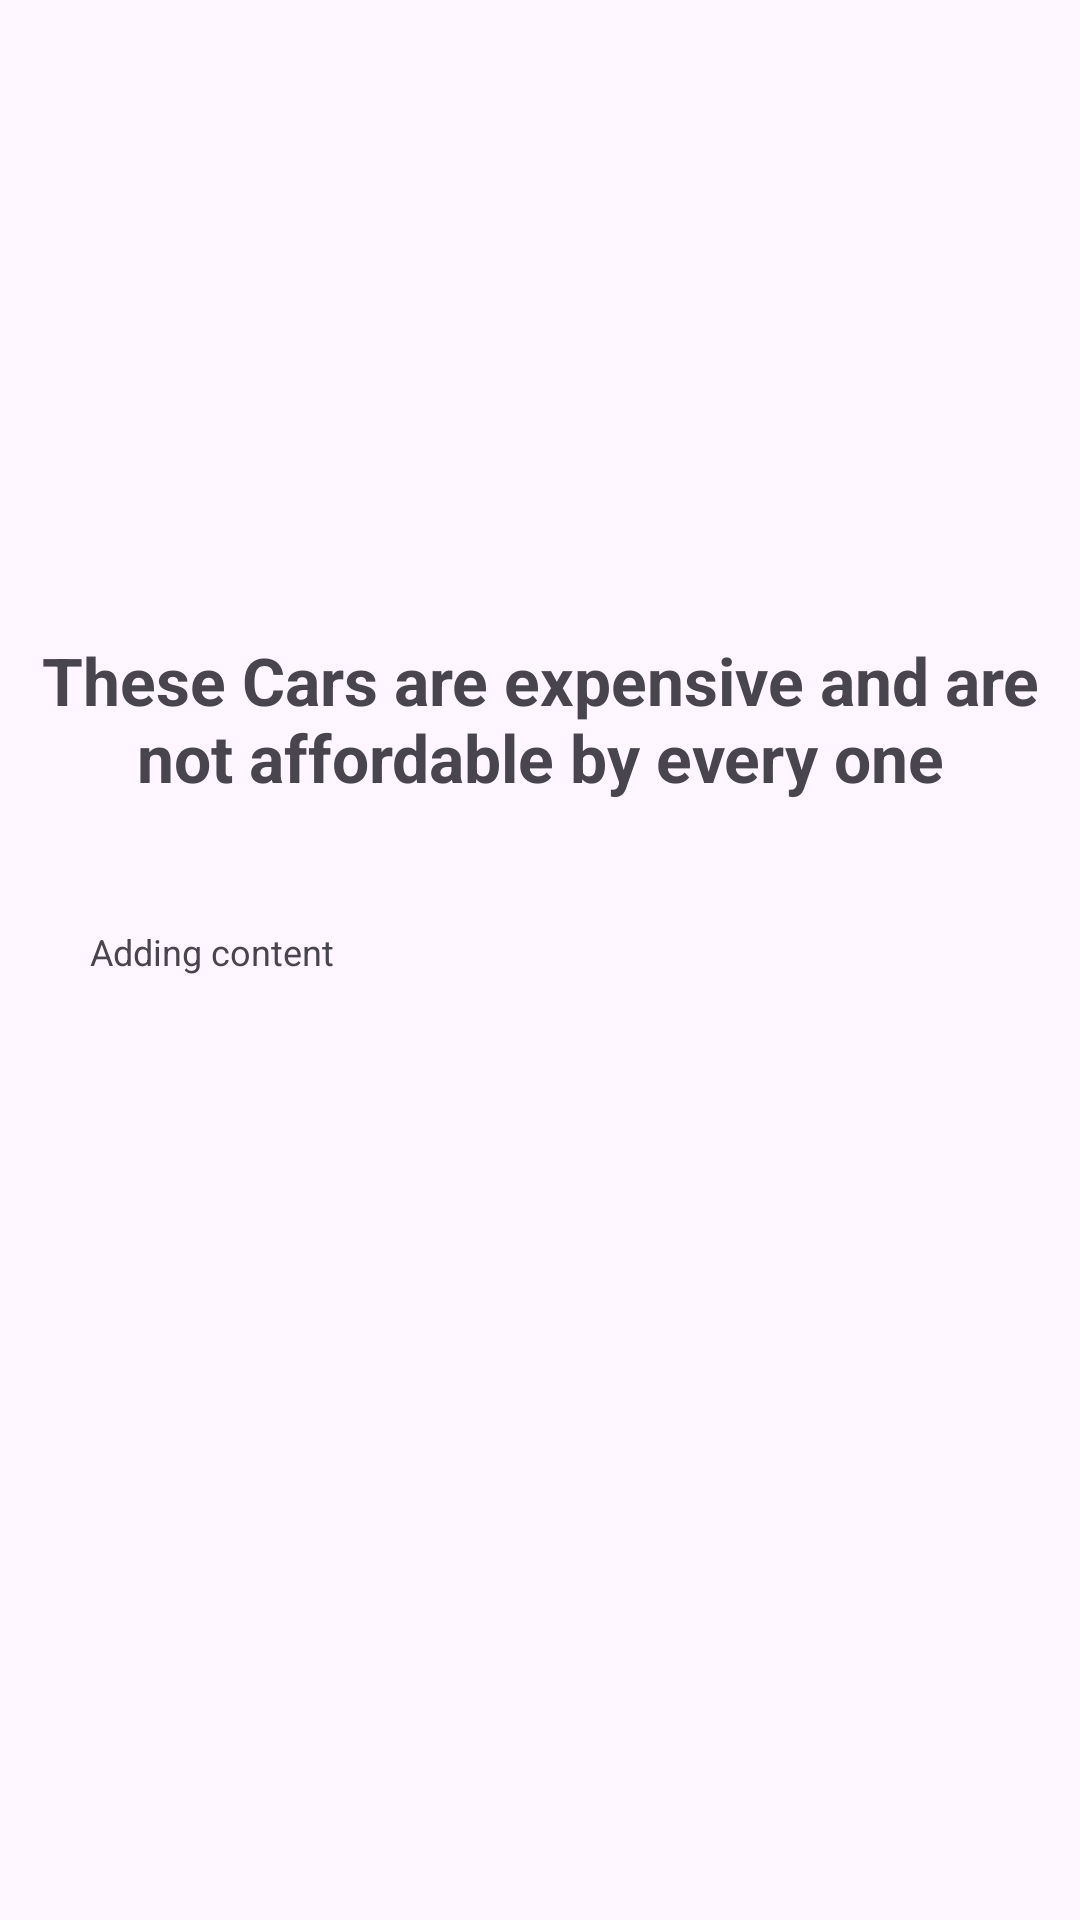

Reconstruct the res/layout file that produces this screen, plus the resources it refers to.
<!-- AndroidManifest.xml: application theme Theme.API_fetch -->
<!-- res/layout/activity_detail.xml -->
<?xml version="1.0" encoding="utf-8"?>
<LinearLayout xmlns:android="http://schemas.android.com/apk/res/android"
    xmlns:app="http://schemas.android.com/apk/res-auto"
    xmlns:tools="http://schemas.android.com/tools"
    android:layout_width="match_parent"
    android:layout_height="match_parent"
    android:orientation="vertical"
    tools:context=".detail">


    <ImageView
        android:id="@+id/carsImage"
        android:layout_width="match_parent"
        android:layout_height="200dp"
        android:scaleType="centerCrop"
        app:srcCompat="@drawable/far" />

    <TextView
        android:layout_width="wrap_content"
        android:layout_height="wrap_content"
        android:id="@+id/carsHeading"
        android:textStyle="bold"
        android:textSize="22dp"
        android:gravity="center"
        android:layout_margin="12dp"
        android:text="These Cars are expensive and are not affordable by every one"
        android:layout_gravity="center">

    </TextView>

    <ScrollView
        android:layout_width="match_parent"
        android:layout_height="match_parent"
        android:padding="20dp">

        <LinearLayout
            android:layout_width="fill_parent"
            android:layout_height="wrap_content"
            android:orientation="vertical"
            android:padding="10dip" >
            <TextView
                android:id="@+id/carsContent"
                android:layout_width="match_parent"
                android:layout_height="wrap_content"
                android:layout_gravity="center"
                android:text="Adding content"
                android:textSize="12sp">

            </TextView>

        </LinearLayout>
    </ScrollView>

</LinearLayout>
<!-- resources referenced by this layout -->
<resources>
  <style name="Theme.API_fetch" parent="Base.Theme.API_fetch" />
  <style name="Base.Theme.API_fetch" parent="Theme.Material3.DayNight.NoActionBar">
          
          
      </style>
</resources>
